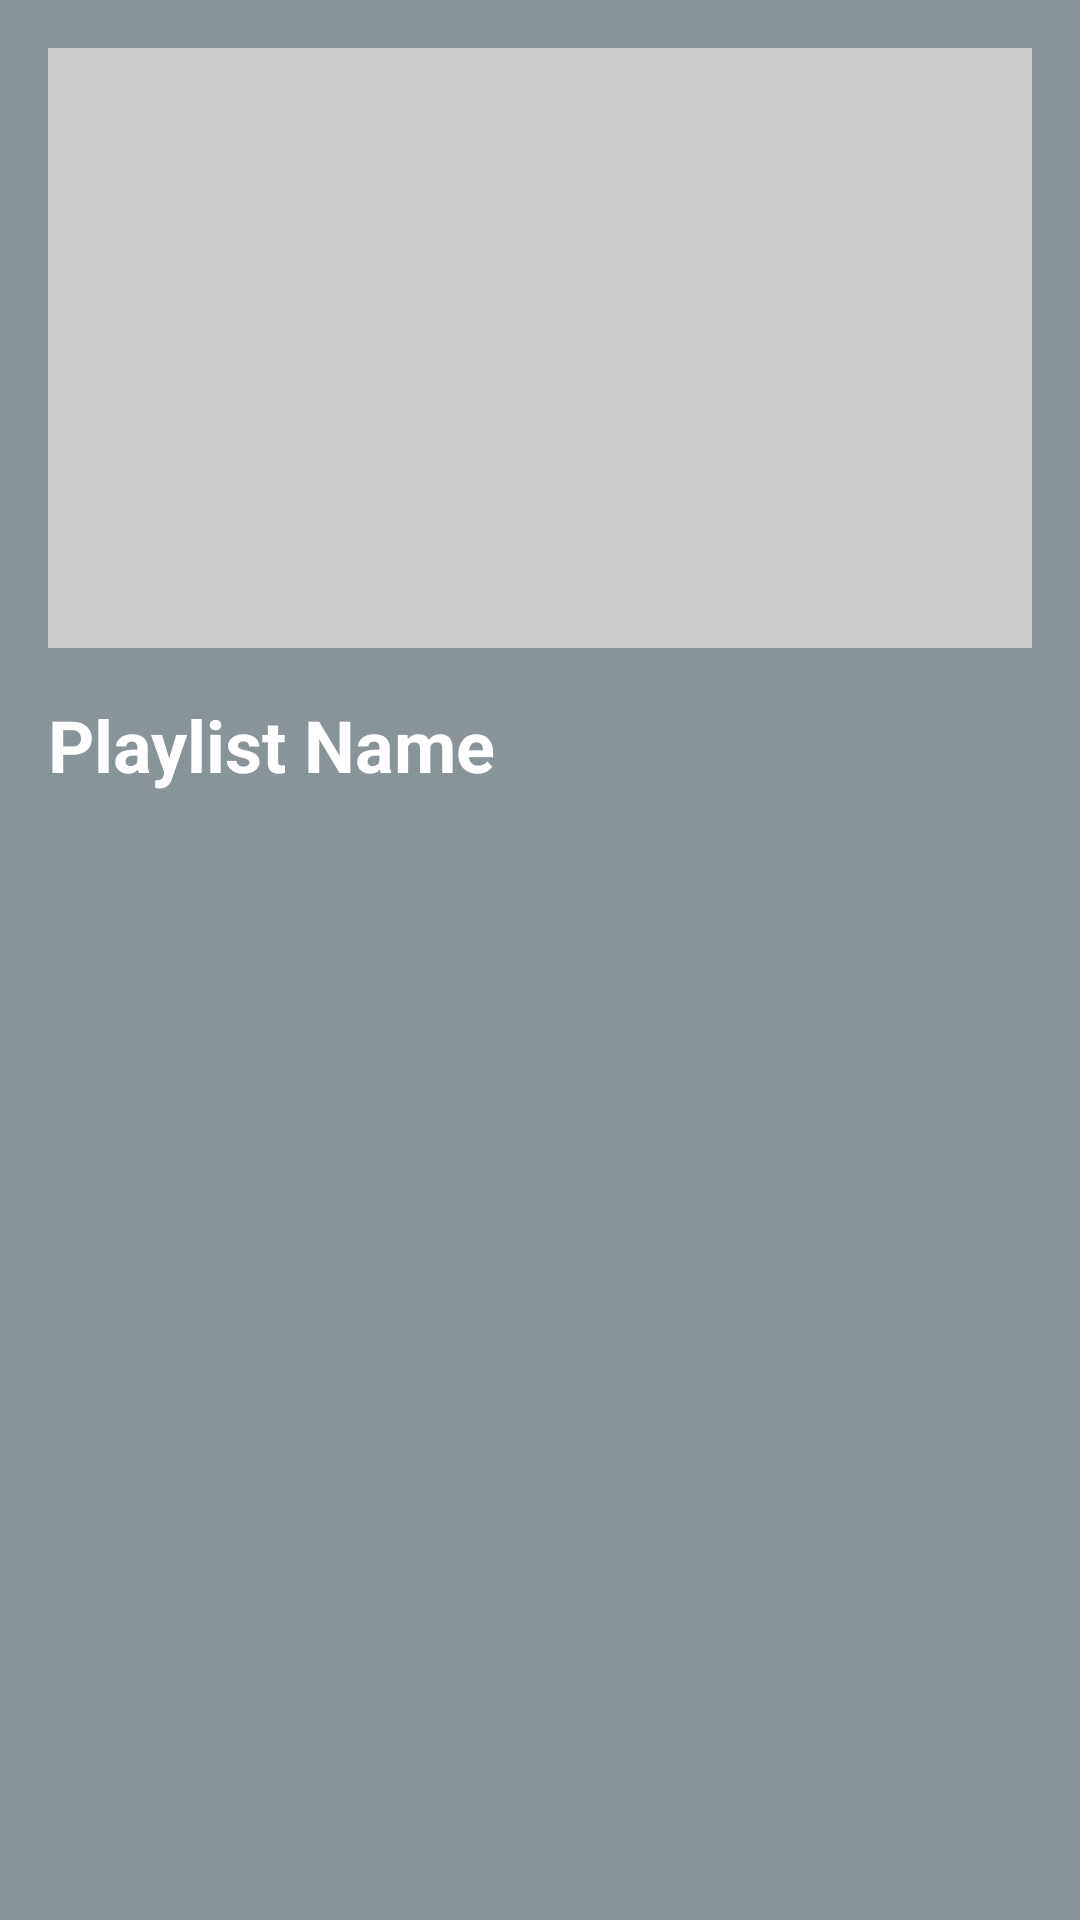

Layout XML and referenced resources for this Android screen:
<!-- AndroidManifest.xml: application theme Theme.ContextAwareMusicApp -->
<!-- res/layout/fragment_playlist_detail.xml -->
<?xml version="1.0" encoding="utf-8"?>
<LinearLayout xmlns:android="http://schemas.android.com/apk/res/android"
    android:layout_width="match_parent"
    android:layout_height="match_parent"
    android:orientation="vertical"
    android:background="@color/playerBackgroundColor"
    android:padding="16dp">

    <ImageView
        android:id="@+id/playlist_image"
        android:layout_width="match_parent"
        android:layout_height="200dp"
        android:scaleType="centerCrop"
        android:src="@drawable/placeholder_image"
        android:contentDescription="@string/playlist_image_desc" />

    <TextView
        android:id="@+id/playlist_name"
        android:layout_width="wrap_content"
        android:layout_height="wrap_content"
        android:text="Playlist Name"
        android:textSize="24sp"
        android:textStyle="bold"
        android:textColor="@android:color/white"
        android:shadowColor="#000000"
        android:layout_marginTop="16dp" />

    <androidx.recyclerview.widget.RecyclerView
        android:id="@+id/tracks_recycler_view"
        android:layout_width="match_parent"
        android:layout_height="0dp"
        android:layout_weight="1"
        android:textColor="@android:color/white"
        android:shadowColor="#000000"
        android:layout_marginTop="16dp" />
</LinearLayout>
<!-- resources referenced by this layout -->
<resources>
  <color name="playerBackgroundColor">#899499</color>
  <!-- drawable placeholder_image (drawable) -->
  <?xml version="1.0" encoding="utf-8"?>
  <shape xmlns:android="http://schemas.android.com/apk/res/android" android:shape="rectangle">
      <solid android:color="#CCCCCC" />
      <size android:width="50dp" android:height="50dp" />
  </shape>
  <string name="playlist_image_desc">Playlist Image Description</string>
  <style name="Theme.ContextAwareMusicApp" parent="Theme.AppCompat.Light.NoActionBar">
          <item name="colorPrimary">@color/purple_500</item>
          <item name="colorPrimaryDark">@color/purple_700</item>
          <item name="colorAccent">@color/teal_200</item>
          <item name="android:statusBarColor" tools:targetApi="lollipop">@android:color/transparent</item>
          <item name="android:windowLightStatusBar" tools:targetApi="m">true</item>
      </style>
  <color name="purple_500">#FF6200EE</color>
  <color name="purple_700">#FF3700B3</color>
  <color name="teal_200">#FF03DAC5</color>
</resources>
